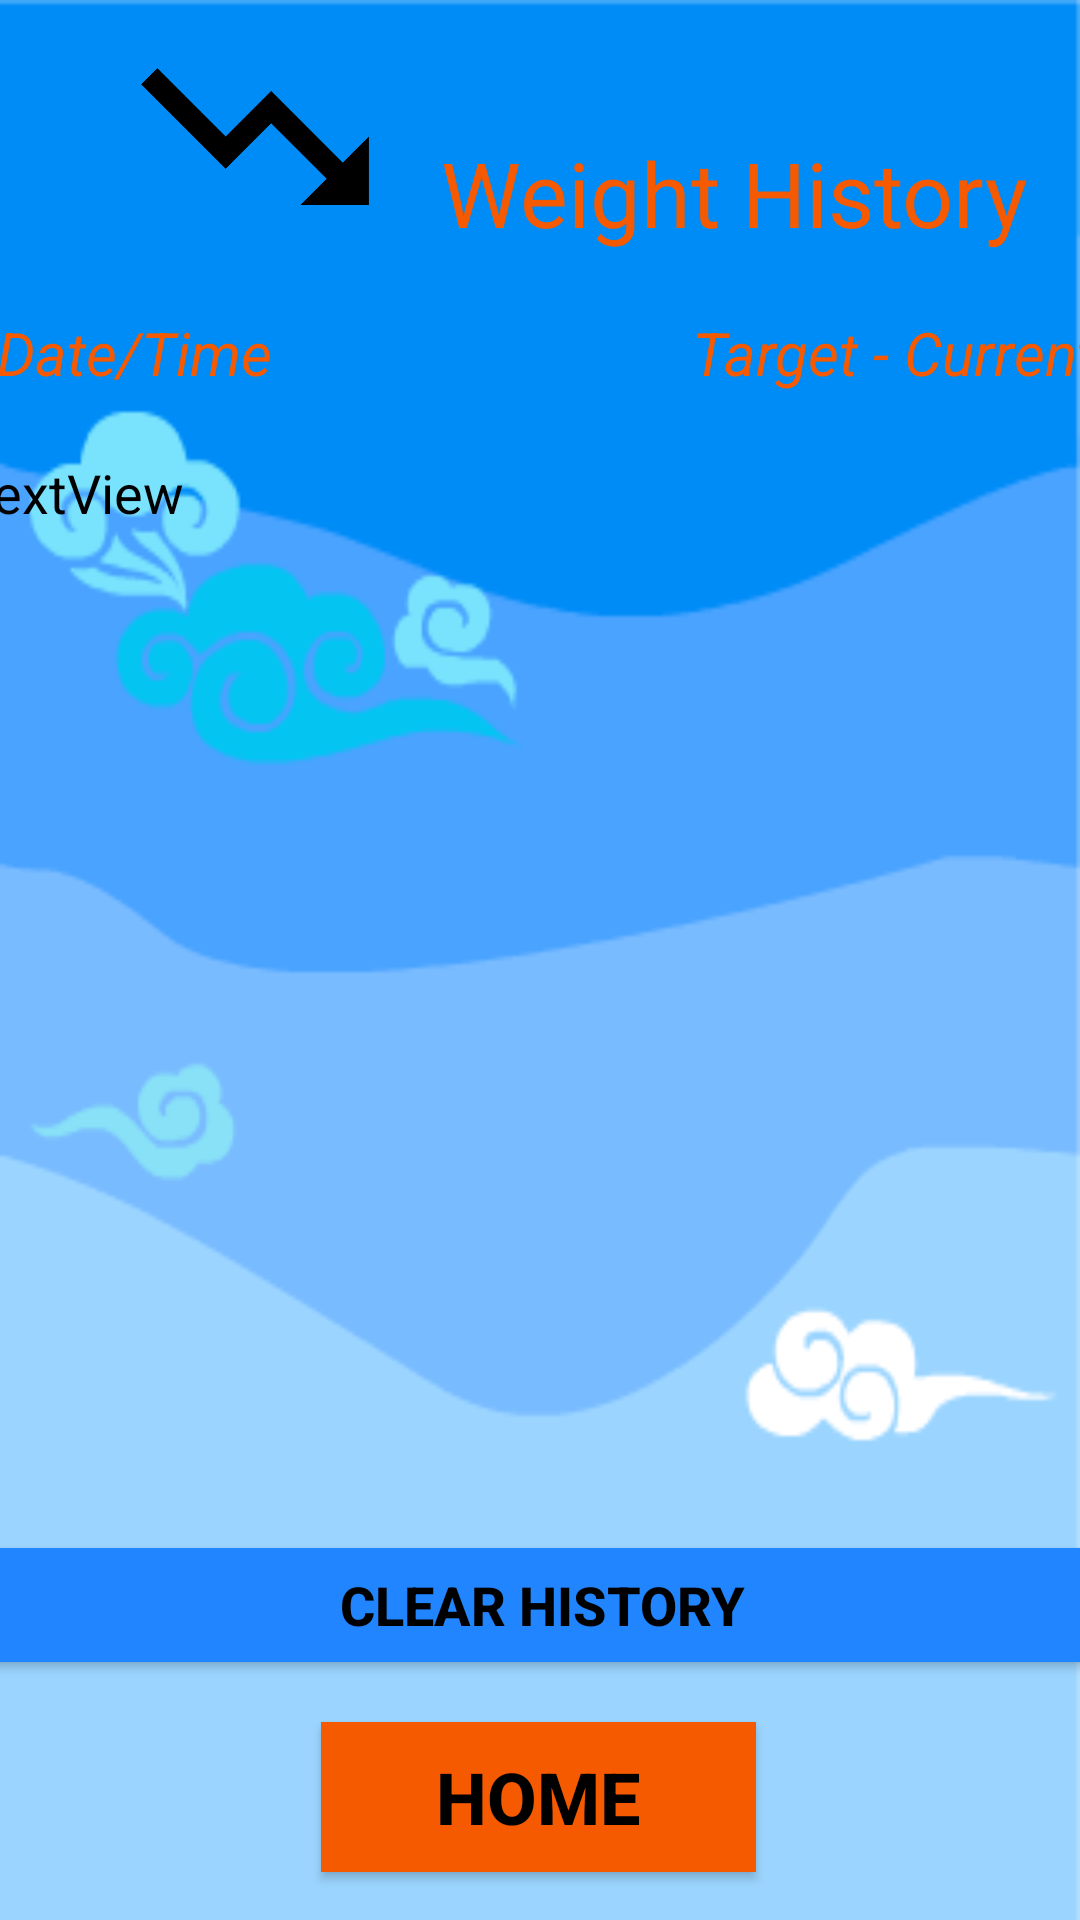

Android layout source for this screen:
<!-- AndroidManifest.xml: application theme AppTheme -->
<!-- res/layout/activity_historical_data.xml -->
<?xml version="1.0" encoding="utf-8"?>
<androidx.constraintlayout.widget.ConstraintLayout xmlns:android="http://schemas.android.com/apk/res/android"
    xmlns:app="http://schemas.android.com/apk/res-auto"
    xmlns:tools="http://schemas.android.com/tools"
    android:id="@+id/History"
    android:layout_width="match_parent"
    android:layout_height="match_parent"
    android:background="@drawable/finalappbackground"
    android:foregroundTint="#F4EFEF"
    android:textAlignment="viewStart"
    tools:context=".HistoricalData">

    <ImageView
        android:id="@+id/imageLogo"
        android:layout_width="170dp"
        android:layout_height="91dp"
        android:contentDescription="TODO"
        app:layout_constraintStart_toStartOf="parent"
        app:layout_constraintTop_toTopOf="parent"
        app:srcCompat="@drawable/logo" />

    <TextView
        android:id="@+id/textView2"
        android:layout_width="229dp"
        android:layout_height="45dp"
        android:layout_marginTop="44dp"
        android:text="Weight History"
        android:textAlignment="center"
        android:textColor="@color/colorAccent"
        android:textSize="30sp"
        app:layout_constraintEnd_toEndOf="parent"
        app:layout_constraintHorizontal_bias="0.994"
        app:layout_constraintStart_toStartOf="parent"
        app:layout_constraintTop_toTopOf="parent" />

    <Button
        android:id="@+id/buttonHome"
        android:layout_width="145dp"
        android:layout_height="50dp"
        android:layout_marginBottom="16dp"
        android:background="@color/colorAccent"
        android:text="Home"
        android:textColor="@color/colorPrimary"
        android:textSize="24sp"
        android:textStyle="bold"
        app:layout_constraintBottom_toBottomOf="parent"
        app:layout_constraintEnd_toEndOf="parent"
        app:layout_constraintHorizontal_bias="0.497"
        app:layout_constraintStart_toStartOf="parent" />

    <TextView
        android:id="@+id/hisWeight"
        android:layout_width="377dp"
        android:layout_height="35dp"
        android:layout_marginTop="104dp"
        android:text="Date/Time                            Target - Current"
        android:textAlignment="center"
        android:textColor="@color/colorAccent"
        android:textSize="20sp"
        android:textStyle="italic"
        app:layout_constraintEnd_toEndOf="parent"
        app:layout_constraintHorizontal_bias="0.411"
        app:layout_constraintStart_toStartOf="parent"
        app:layout_constraintTop_toTopOf="parent" />

    <ScrollView
        android:id="@+id/scroll"
        android:layout_width="385dp"
        android:layout_height="440dp"
        android:layout_marginTop="152dp"
        app:layout_constraintEnd_toEndOf="parent"
        app:layout_constraintStart_toStartOf="parent"
        app:layout_constraintTop_toTopOf="parent">

        <TextView
            android:id="@+id/textViewTest"
            android:layout_width="match_parent"
            android:layout_height="match_parent"
            android:text="TextView"
            android:textColor="@color/colorPrimary"
            android:textSize="18sp" />
    </ScrollView>

    <Button
        android:id="@+id/buttonCLHistory"
        android:layout_width="374dp"
        android:layout_height="38dp"
        android:layout_marginBottom="20dp"
        android:background="@color/colorPrimaryDark"
        android:text="Clear History"
        android:textColor="@color/colorPrimary"
        android:textSize="18sp"
        android:textStyle="bold"
        app:layout_constraintBottom_toTopOf="@+id/buttonHome"
        app:layout_constraintEnd_toEndOf="parent"
        app:layout_constraintHorizontal_bias="0.486"
        app:layout_constraintStart_toStartOf="parent" />

</androidx.constraintlayout.widget.ConstraintLayout>
<!-- resources referenced by this layout -->
<resources>
  <color name="colorAccent">#F55A00</color>
  <color name="colorPrimary">#000000</color>
  <color name="colorPrimaryDark">#2185FF</color>
  <!-- drawable finalappbackground: png bitmap (drawable, 11872 bytes) -->
  <!-- drawable logo: png bitmap (drawable-v24, 11194 bytes) -->
  <style name="AppTheme" parent="Theme.AppCompat.Light.NoActionBar">
          
          <item name="colorPrimary">@color/colorPrimary</item>
          <item name="colorPrimaryDark">@color/colorPrimaryDark</item>
          <item name="colorAccent">@color/colorAccent</item>
      </style>
</resources>
